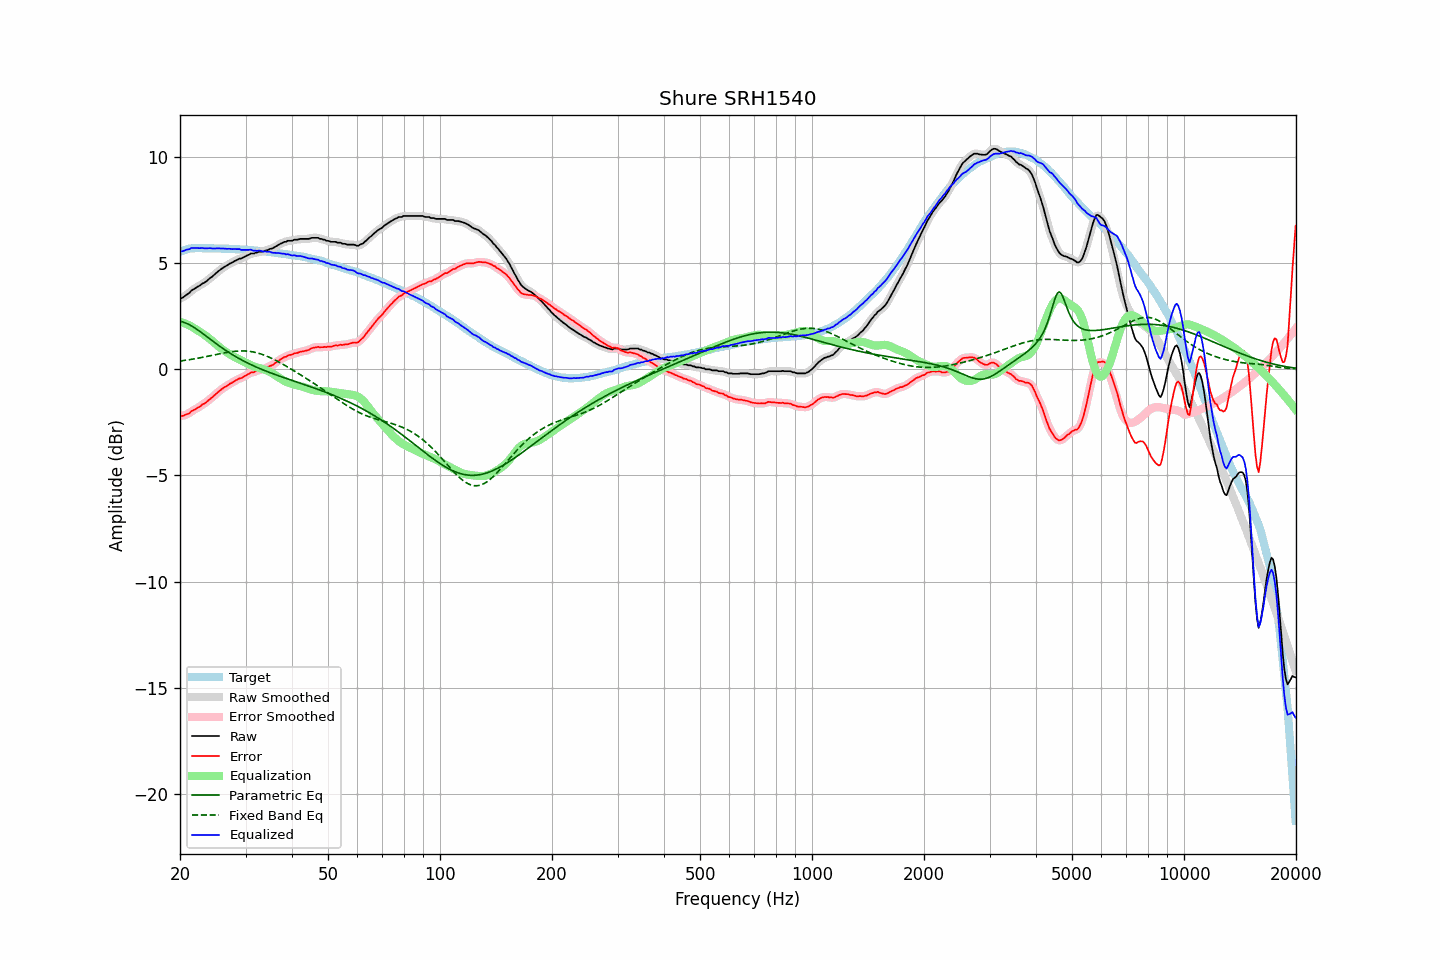

Source data for this figure (header and first rows):
frequency, raw, error, smoothed, error_smoothed, equalization, parametric_eq, fixed_band_eq, equalized_raw, equalized_smoothed, target
20.00, 3.33, -2.19, 3.32, -2.20, 2.22, 2.25, 0.38, 5.55, 5.54, 5.52
20.20, 3.34, -2.21, 3.35, -2.20, 2.20, 2.23, 0.39, 5.54, 5.55, 5.55
20.40, 3.38, -2.20, 3.39, -2.19, 2.18, 2.21, 0.40, 5.56, 5.57, 5.58
20.61, 3.44, -2.16, 3.44, -2.17, 2.15, 2.18, 0.41, 5.59, 5.59, 5.60
20.81, 3.50, -2.13, 3.49, -2.14, 2.12, 2.15, 0.42, 5.62, 5.61, 5.63
21.02, 3.55, -2.11, 3.55, -2.10, 2.09, 2.12, 0.43, 5.63, 5.64, 5.66
21.23, 3.60, -2.07, 3.61, -2.06, 2.05, 2.08, 0.45, 5.65, 5.66, 5.67
21.44, 3.69, -1.99, 3.68, -2.00, 2.01, 2.04, 0.46, 5.70, 5.69, 5.68
21.66, 3.74, -1.95, 3.73, -1.95, 1.96, 1.99, 0.47, 5.70, 5.70, 5.69
21.87, 3.78, -1.91, 3.79, -1.90, 1.92, 1.95, 0.48, 5.70, 5.70, 5.69
22.09, 3.83, -1.87, 3.83, -1.87, 1.87, 1.90, 0.50, 5.70, 5.70, 5.70
22.31, 3.88, -1.82, 3.87, -1.82, 1.82, 1.85, 0.51, 5.70, 5.69, 5.70
22.54, 3.92, -1.78, 3.92, -1.77, 1.77, 1.79, 0.52, 5.69, 5.70, 5.70
22.76, 3.97, -1.73, 3.97, -1.72, 1.72, 1.74, 0.54, 5.69, 5.70, 5.70
22.99, 4.03, -1.66, 4.02, -1.67, 1.68, 1.68, 0.55, 5.70, 5.69, 5.69
23.22, 4.06, -1.63, 4.06, -1.63, 1.62, 1.63, 0.57, 5.68, 5.69, 5.69
23.45, 4.11, -1.58, 4.11, -1.57, 1.57, 1.57, 0.58, 5.68, 5.68, 5.69
23.69, 4.17, -1.52, 4.17, -1.52, 1.51, 1.51, 0.60, 5.68, 5.68, 5.69
23.92, 4.24, -1.45, 4.23, -1.46, 1.45, 1.45, 0.62, 5.69, 5.69, 5.69
24.16, 4.30, -1.39, 4.30, -1.39, 1.39, 1.40, 0.63, 5.69, 5.69, 5.69
24.40, 4.35, -1.34, 4.36, -1.33, 1.33, 1.34, 0.65, 5.68, 5.68, 5.69
24.65, 4.42, -1.26, 4.42, -1.27, 1.26, 1.28, 0.66, 5.68, 5.68, 5.68
24.89, 4.48, -1.20, 4.48, -1.20, 1.20, 1.23, 0.68, 5.68, 5.68, 5.68
25.14, 4.55, -1.13, 4.55, -1.13, 1.13, 1.17, 0.69, 5.68, 5.68, 5.68
25.39, 4.62, -1.06, 4.61, -1.06, 1.07, 1.11, 0.71, 5.69, 5.68, 5.68
25.65, 4.67, -1.01, 4.67, -1.00, 1.01, 1.06, 0.73, 5.68, 5.68, 5.68
25.91, 4.73, -0.94, 4.73, -0.94, 0.95, 1.01, 0.74, 5.68, 5.68, 5.67
26.16, 4.78, -0.89, 4.78, -0.89, 0.89, 0.95, 0.76, 5.67, 5.67, 5.67
26.43, 4.83, -0.84, 4.83, -0.84, 0.84, 0.90, 0.77, 5.67, 5.67, 5.67
26.69, 4.87, -0.80, 4.87, -0.79, 0.79, 0.85, 0.78, 5.66, 5.67, 5.67
26.96, 4.92, -0.75, 4.92, -0.75, 0.74, 0.80, 0.80, 5.66, 5.66, 5.67
27.23, 4.97, -0.69, 4.96, -0.70, 0.70, 0.75, 0.81, 5.66, 5.66, 5.66
27.50, 5.00, -0.66, 5.00, -0.65, 0.65, 0.71, 0.82, 5.65, 5.65, 5.66
27.77, 5.04, -0.61, 5.04, -0.61, 0.61, 0.66, 0.83, 5.65, 5.65, 5.65
28.05, 5.09, -0.56, 5.08, -0.56, 0.57, 0.61, 0.84, 5.66, 5.65, 5.65
28.33, 5.12, -0.52, 5.13, -0.52, 0.53, 0.57, 0.84, 5.65, 5.65, 5.64
28.62, 5.16, -0.48, 5.16, -0.48, 0.49, 0.53, 0.85, 5.65, 5.65, 5.64
28.90, 5.20, -0.44, 5.18, -0.45, 0.45, 0.48, 0.85, 5.65, 5.63, 5.64
29.19, 5.20, -0.43, 5.21, -0.42, 0.41, 0.44, 0.85, 5.61, 5.62, 5.63
29.48, 5.24, -0.39, 5.24, -0.39, 0.37, 0.40, 0.86, 5.61, 5.61, 5.63
29.78, 5.28, -0.34, 5.28, -0.34, 0.33, 0.36, 0.85, 5.61, 5.61, 5.62
30.08, 5.32, -0.30, 5.32, -0.30, 0.30, 0.32, 0.85, 5.61, 5.61, 5.62
30.38, 5.36, -0.25, 5.36, -0.25, 0.26, 0.29, 0.84, 5.62, 5.62, 5.61
30.68, 5.39, -0.22, 5.40, -0.21, 0.22, 0.25, 0.84, 5.61, 5.62, 5.61
30.99, 5.44, -0.16, 5.42, -0.18, 0.19, 0.21, 0.83, 5.63, 5.61, 5.60
31.30, 5.44, -0.15, 5.44, -0.15, 0.15, 0.18, 0.81, 5.59, 5.60, 5.59
31.61, 5.44, -0.15, 5.45, -0.13, 0.13, 0.14, 0.80, 5.57, 5.58, 5.59
31.93, 5.48, -0.10, 5.47, -0.11, 0.10, 0.11, 0.78, 5.58, 5.57, 5.58
32.24, 5.48, -0.09, 5.49, -0.08, 0.08, 0.08, 0.76, 5.56, 5.57, 5.57
32.57, 5.53, -0.04, 5.52, -0.05, 0.06, 0.04, 0.74, 5.59, 5.57, 5.57
32.89, 5.53, -0.03, 5.52, -0.03, 0.04, 0.01, 0.72, 5.57, 5.56, 5.56
33.22, 5.53, -0.02, 5.54, -0.01, 0.01, -0.02, 0.69, 5.54, 5.55, 5.55
33.55, 5.54, -0.01, 5.55, 0.00, -0.01, -0.05, 0.67, 5.53, 5.54, 5.55
33.89, 5.58, 0.04, 5.57, 0.03, -0.04, -0.08, 0.64, 5.54, 5.53, 5.54
34.23, 5.59, 0.06, 5.60, 0.07, -0.07, -0.11, 0.61, 5.52, 5.53, 5.53
34.57, 5.62, 0.10, 5.62, 0.10, -0.10, -0.14, 0.58, 5.52, 5.52, 5.52
34.92, 5.66, 0.15, 5.65, 0.14, -0.14, -0.17, 0.54, 5.52, 5.51, 5.51
35.27, 5.67, 0.17, 5.68, 0.18, -0.18, -0.20, 0.51, 5.49, 5.50, 5.50
35.62, 5.70, 0.21, 5.71, 0.22, -0.23, -0.22, 0.47, 5.47, 5.48, 5.49
35.97, 5.75, 0.27, 5.74, 0.27, -0.28, -0.25, 0.43, 5.47, 5.47, 5.48
... 635 more rows
